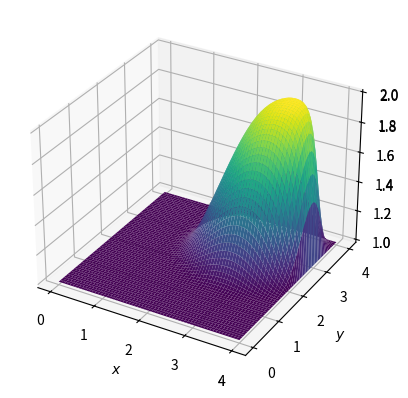

Recreate this plot in Python.
#coding:utf-8

'''
Burgers Euqtion
du/dt + u * du/dx + v * du/dy = nu * ddu/ddx + nu * ddu/ddy
dv/dt + u * dv/dx + v * dv/dy = nu * ddv/ddx + nu * ddv/ddy
'''

import numpy as np
from matplotlib import cm
from matplotlib import pyplot as plt

###variable declarations
x = 64
y = 64
interval = 4.0
dx = interval / (x - 1)
dy = interval / (y - 1)
sigma = .0001
nu = 0.01
nt = 1024 * 16
dt = sigma * dx * dy / nu

u = np.ones((x, y))
v = np.ones((x, y))
u_next = np.ones((x, y)) 
v_next = np.ones((x, y))

x_axis = np.linspace(0, interval, x)
y_axis = np.linspace(0, interval, y)
X, Y = np.meshgrid(x_axis, y_axis)
X = np.transpose(X)
Y = np.transpose(Y)

###Assign initial conditions
for i in range(x):
    for j in range(y):
        if ((i - x/2) * dx)**2 + ((j - y/2)*dy)**2 <= 1:
            u[i][j] = 2 
            v[i][j] = 2 

### plot Initial Condition
ax = plt.axes(projection='3d')
ax.plot_surface(X, Y, u[:], cmap=cm.viridis, rstride=1, cstride=1)
#ax.plot_surface(X, Y, v[:], cmap=cm.viridis, rstride=1, cstride=1)
ax.set_xlabel('$x$')
ax.set_ylabel('$y$');
plt.show();

from sys import getsizeof
print(getsizeof(u)/1024)

## main loop of iteration
for n in range(nt + 1):

    u_next[1:-1, 1:-1] = (u[1:-1, 1:-1] -
                     dt / dx * u[1:-1, 1:-1] * 
                     (u[1:-1, 1:-1] - u[0:-2, 1:-1]) - 
                     dt / dy * v[1:-1, 1:-1] * 
                     (u[1:-1, 1:-1] - u[1:-1, 0:-2]) + 
                     nu * dt / dx**2 * 
                     (u[2:, 1:-1] - 2 * u[1:-1, 1:-1] + u[0:-2, 1:-1]) + 
                     nu * dt / dy**2 * 
                     (u[1:-1,2:] - 2 * u[1:-1, 1:-1] + u[1:-1, 0:-2]) )
    
    v_next[1:-1, 1:-1] = (v[1:-1, 1:-1] - 
                     dt / dx * u[1:-1, 1:-1] *
                     (v[1:-1, 1:-1] - v[0:-2, 1:-1]) -
                     dt / dy * v[1:-1, 1:-1] * 
                    (v[1:-1, 1:-1] - v[1:-1, 0:-2]) + 
                     nu * dt / dx**2 * 
                     (v[2:, 1:-1] - 2 * v[1:-1, 1:-1] + v[0:-2, 1:-1]) +
                     nu * dt / dy**2 *
                     (v[1:-1, 2:] - 2 * v[1:-1, 1:-1] + v[1:-1, 0:-2]))
     
    u_next[0, :] = 1
    u_next[-1, :] = 1
    u_next[:, 0] = 1
    u_next[:, -1] = 1
    
    v_next[0, :] = 1
    v_next[-1, :] = 1
    v_next[:, 0] = 1
    v_next[:, -1] = 1

    u = u_next.copy()
    v = v_next.copy()

ax = plt.axes(projection='3d')
ax.plot_surface(X, Y, u, cmap=cm.viridis, rstride=1, cstride=1)
#ax.plot_surface(X, Y, v, cmap=cm.viridis, rstride=1, cstride=1)
ax.set_xlabel('$x$')
ax.set_ylabel('$y$');
plt.show();